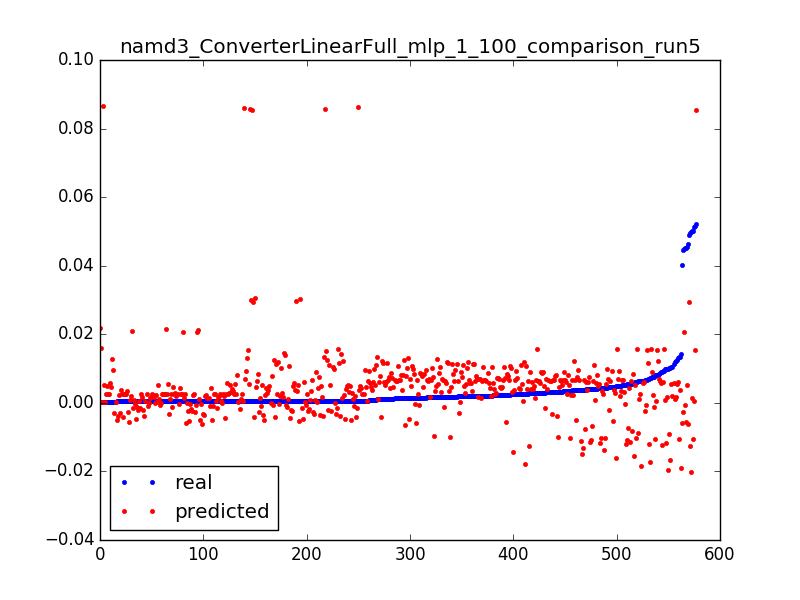

The file beside this chart, header and first rows:
0.0521852474115549, 0.0852731595655, 0.0031847133757961785
0.0004626, 0.08544, 0.006369
0.0004618, 0.08561, 0.009554
0.0004743, 0.08578, 0.01274
0.0004565, 0.08595, 0.01592
0.0004816, 0.08616, 0.01911
0.0002702, 0.08645, 0.02229
0.0452, -0.0007362, 0.003185
0.006744, -0.000572, 0.006369
0.00517, -0.0004079, 0.009554
0.0004315, -0.0002437, 0.01274
0.0004398, -7.95098503378e-05, 0.01592
0.0004336, 8.46673382215e-05, 0.01911
0.0002651, 0.0002488, 0.02229
0.04029, -0.005743, 0.003185
0.00457, -0.005371, 0.006369
0.0004091, -0.004998, 0.009554
0.0004712, -0.004626, 0.01274
0.0004638, -0.004253, 0.01592
0.0004738, -0.00388, 0.01911
0.0004656, -0.003508, 0.02229
0.0004729, -0.003135, 0.02548
0.0004653, -0.002763, 0.02866
0.0004725, -0.00239, 0.03185
0.0004682, -0.002018, 0.03503
0.0004712, -0.001645, 0.03822
0.00762, -0.001273, 0.0414
0.0004655, -0.0008999, 0.04459
0.0004721, -0.0005274, 0.04777
0.0004665, -0.0001548, 0.05096
0.0004715, 0.0002178, 0.05414
0.0004468, 0.0005903, 0.05732
0.0004729, 0.0009629, 0.06051
0.0004653, 0.001343, 0.06369
0.0004737, 0.001745, 0.06688
0.0004657, 0.002148, 0.07006
0.0004724, 0.002551, 0.07325
0.000466, 0.002973, 0.07643
0.0004725, 0.003402, 0.07962
0.0004663, 0.003831, 0.0828
0.0004731, 0.004223, 0.08599
0.0004651, 0.004583, 0.08917
0.0004664, 0.004943, 0.09236
0.0004656, 0.005303, 0.09554
0.0004684, 0.005662, 0.09873
0.0004712, 0.006022, 0.1019
0.0004652, 0.006382, 0.1051
0.0004727, 0.006741, 0.1083
0.0004597, 0.007101, 0.1115
0.0004731, 0.007461, 0.1146
0.0004666, 0.00782, 0.1178
0.0004434, 0.00818, 0.121
0.0004653, 0.00854, 0.1242
0.000473, 0.0089, 0.1274
0.0004602, 0.009182, 0.1306
0.000378, 0.009447, 0.1338
0.0005499, 0.009713, 0.1369
0.0004747, 0.009978, 0.1401
0.000467, 0.01024, 0.1433
0.0004747, 0.01051, 0.1465
0.000468, 0.01078, 0.1497
... 517 more rows
